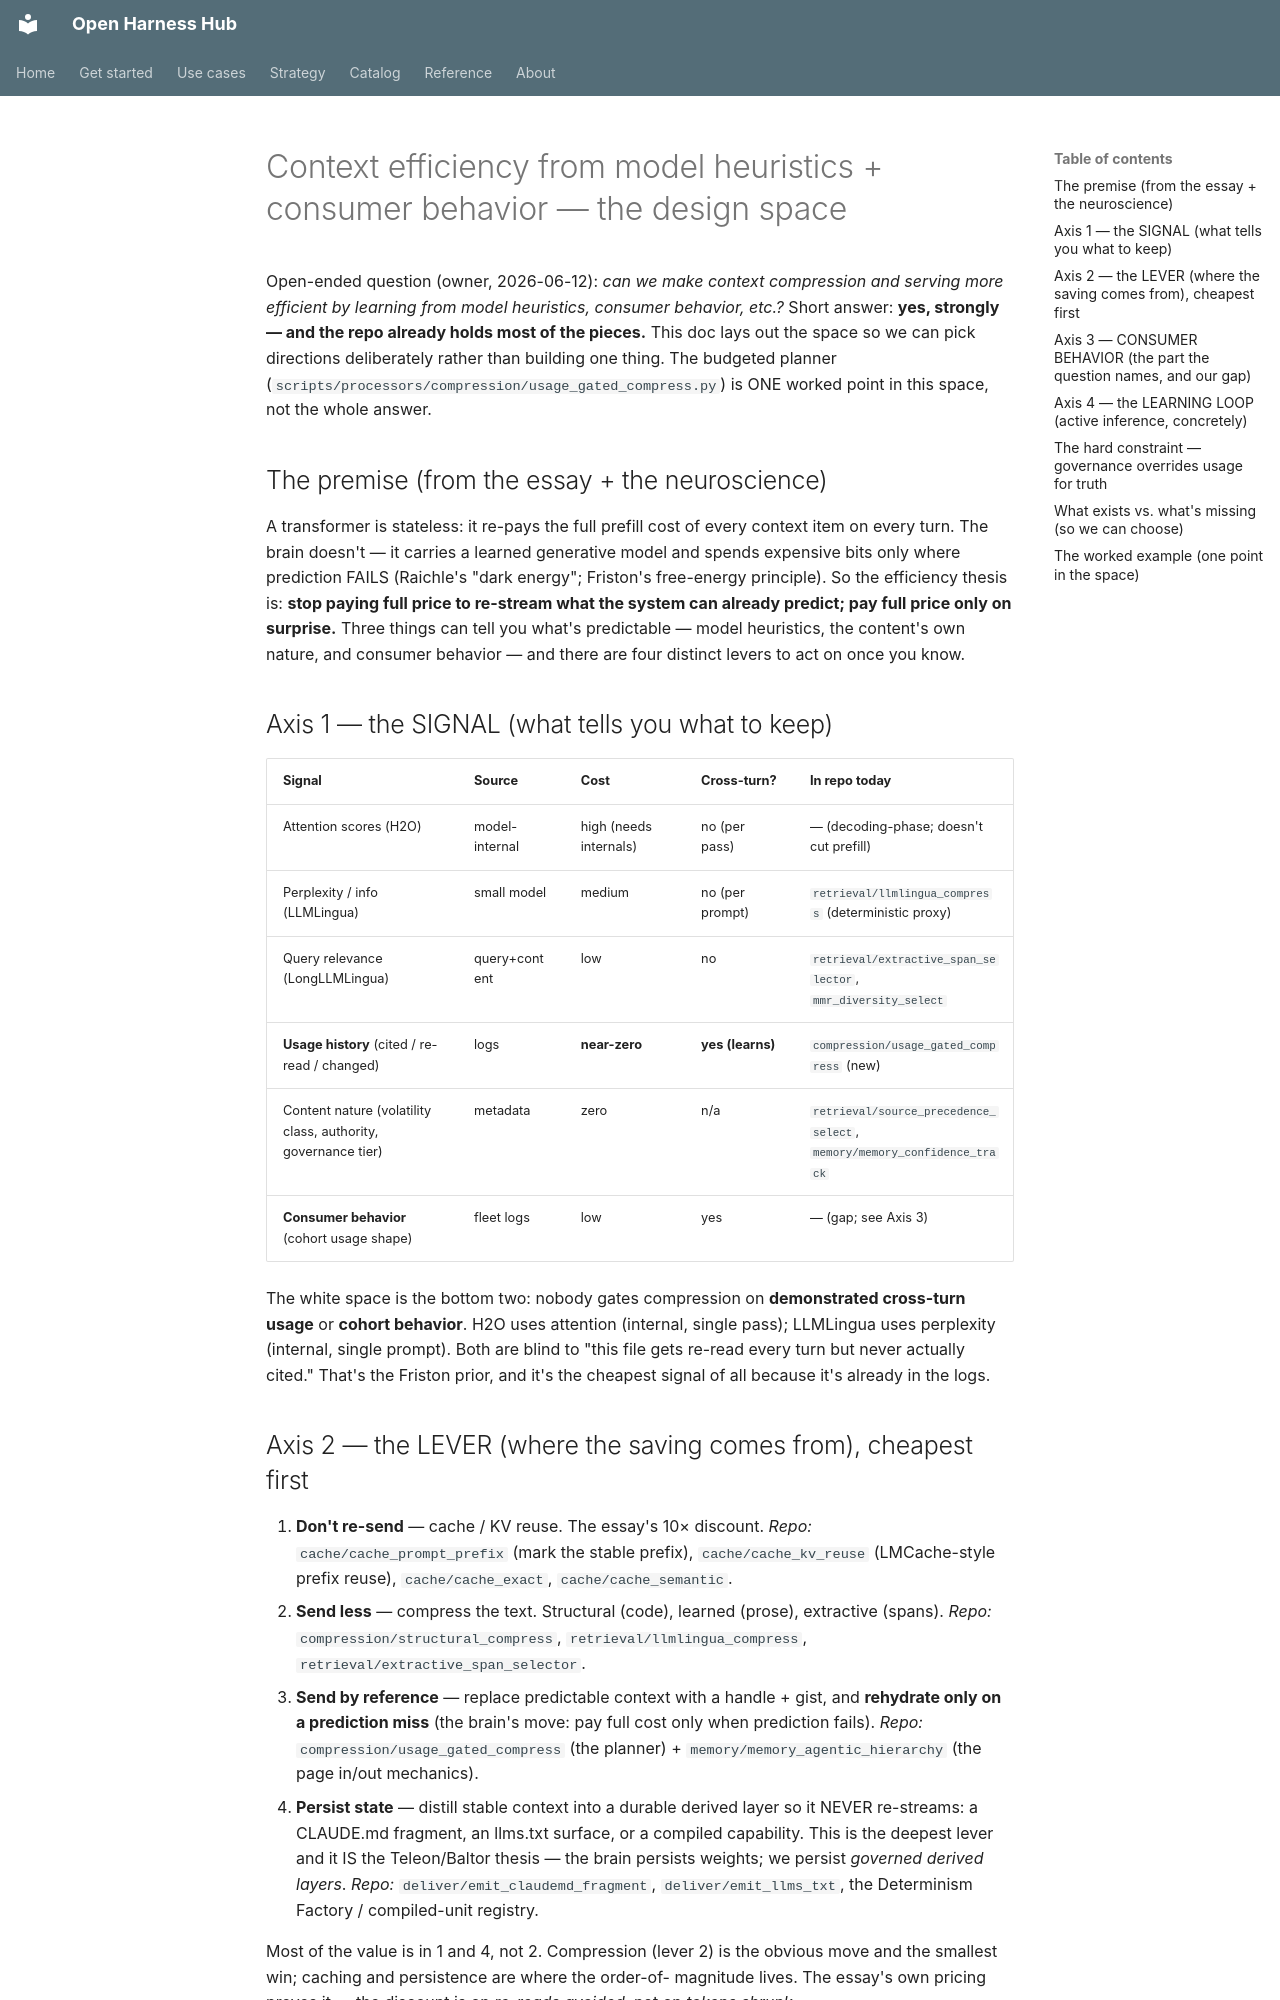

repository: Amarel-Taylor-Scott/open-harness-hub · page: concepts/prediction-error-gated-context/index.html · generator: mkdocs

# Context efficiency from model heuristics + consumer behavior — the design space

Open-ended question (owner, 2026-06-12): *can we make context compression and
serving more efficient by learning from model heuristics, consumer behavior,
etc.?* Short answer: **yes, strongly — and the repo already holds most of the
pieces.** This doc lays out the space so we can pick directions deliberately
rather than building one thing. The budgeted planner
(`scripts/processors/compression/usage_gated_compress.py`) is ONE worked point
in this space, not the whole answer.

## The premise (from the essay + the neuroscience)

A transformer is stateless: it re-pays the full prefill cost of every context
item on every turn. The brain doesn't — it carries a learned generative model
and spends expensive bits only where prediction FAILS (Raichle's "dark
energy"; Friston's free-energy principle). So the efficiency thesis is:
**stop paying full price to re-stream what the system can already predict; pay
full price only on surprise.** Three things can tell you what's predictable —
model heuristics, the content's own nature, and consumer behavior — and there
are four distinct levers to act on once you know.

## Axis 1 — the SIGNAL (what tells you what to keep)

| Signal | Source | Cost | Cross-turn? | In repo today |
|---|---|---|---|---|
| Attention scores (H2O) | model-internal | high (needs internals) | no (per pass) | — (decoding-phase; doesn't cut prefill) |
| Perplexity / info (LLMLingua) | small model | medium | no (per prompt) | `retrieval/llmlingua_compress` (deterministic proxy) |
| Query relevance (LongLLMLingua) | query+content | low | no | `retrieval/extractive_span_selector`, `mmr_diversity_select` |
| **Usage history** (cited / re-read / changed) | logs | **near-zero** | **yes (learns)** | `compression/usage_gated_compress` (new) |
| Content nature (volatility class, authority, governance tier) | metadata | zero | n/a | `retrieval/source_precedence_select`, `memory/memory_confidence_track` |
| **Consumer behavior** (cohort usage shape) | fleet logs | low | yes | — (gap; see Axis 3) |

The white space is the bottom two: nobody gates compression on **demonstrated
cross-turn usage** or **cohort behavior**. H2O uses attention (internal,
single pass); LLMLingua uses perplexity (internal, single prompt). Both are
blind to "this file gets re-read every turn but never actually cited." That's
the Friston prior, and it's the cheapest signal of all because it's already in
the logs.

## Axis 2 — the LEVER (where the saving comes from), cheapest first

1. **Don't re-send** — cache / KV reuse. The essay's 10× discount.
   *Repo:* `cache/cache_prompt_prefix` (mark the stable prefix), `cache/cache_kv_reuse` (LMCache-style prefix reuse), `cache/cache_exact`, `cache/cache_semantic`.
2. **Send less** — compress the text. Structural (code), learned (prose), extractive (spans).
   *Repo:* `compression/structural_compress`, `retrieval/llmlingua_compress`, `retrieval/extractive_span_selector`.
3. **Send by reference** — replace predictable context with a handle + gist, and **rehydrate only on a prediction miss** (the brain's move: pay full cost only when prediction fails). *Repo:* `compression/usage_gated_compress` (the planner) + `memory/memory_agentic_hierarchy` (the page in/out mechanics).
4. **Persist state** — distill stable context into a durable derived layer so it NEVER re-streams: a CLAUDE.md fragment, an llms.txt surface, or a compiled capability. This is the deepest lever and it IS the Teleon/Baltor thesis — the brain persists weights; we persist *governed derived layers*. *Repo:* `deliver/emit_claudemd_fragment`, `deliver/emit_llms_txt`, the Determinism Factory / compiled-unit registry.

Most of the value is in 1 and 4, not 2. Compression (lever 2) is the obvious
move and the smallest win; caching and persistence are where the order-of-
magnitude lives. The essay's own pricing proves it — the discount is on
*re-reads avoided*, not on *tokens shrunk*.
